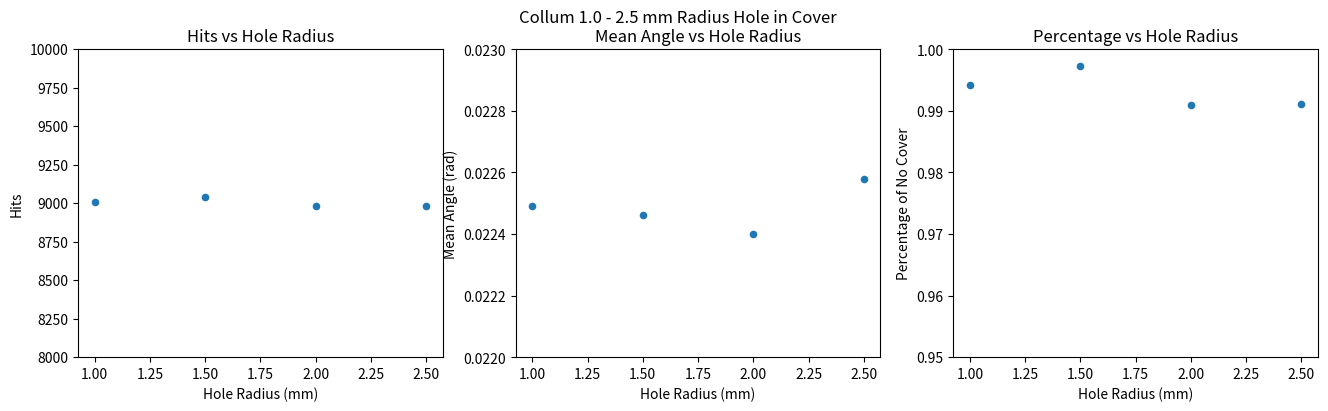

Source code (Python):
import matplotlib.pyplot as plt
import numpy as np

directory = 'c:\\Users\\<user>\\OneDrive\\Desktop\\Alphasim\\Collum 0422-0426'
file_name = 'Collum 1.0 - 2.5 mm Radius Hole in Cover'

hits = []
angle = []
percentage = []
offset = []
data = []
total = 9063

def convertData():
    for i in data:
        hits.append(i[0])
        angle.append(i[1])
        percentage.append(i[0]/total)
        offset.append(i[2])

figure, axis = plt.subplots(1, 3, figsize = (16,4))

data.append([9010, .02249, 1.0])
data.append([9038, .02246, 1.5])
data.append([8981, .02240, 2.0])
data.append([8982, .02258, 2.5])

convertData()
axis[0].scatter(offset, hits, s=20)
axis[1].scatter(offset, angle, s=20)
axis[2].scatter(offset, percentage, s=20)

axis[0].set_xlabel('Hole Radius (mm)')
axis[1].set_xlabel('Hole Radius (mm)')
axis[2].set_xlabel('Hole Radius (mm)')

axis[0].set_ylabel('Hits')
axis[1].set_ylabel('Mean Angle (rad)')
axis[2].set_ylabel('Percentage of No Cover')
axis[0].set_ylim([8000, 10000])
axis[1].set_ylim([.022, .023])
axis[2].set_ylim([.95, 1])

axis[0].set_title('Hits vs Hole Radius')
axis[1].set_title('Mean Angle vs Hole Radius')
axis[2].set_title('Percentage vs Hole Radius')
plt.suptitle(file_name)

plt.show()